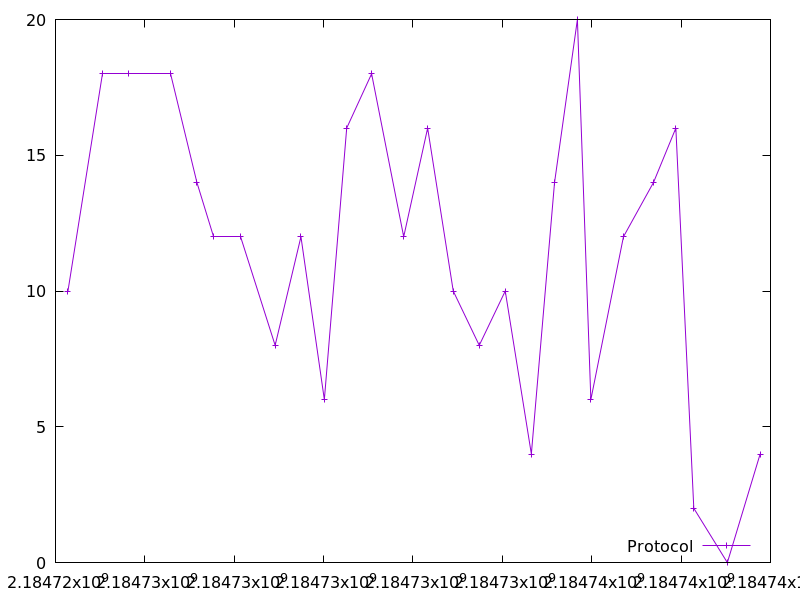

Source data for this figure (header and first rows):
2184724278.8926697, 10.0
2184725047, 18.0
2184725626, 18.0
2184726576, 18.0
2184727165, 14.0
2184727545, 12.0
2184728145, 12.0
2184728915, 8.0
2184729493, 12.0
2184730016, 6.0
2184730517, 16.0
2184731074, 18.0
2184731793, 12.0
2184732328, 16.0
2184732902, 10.0
2184733484, 8.0
2184734065, 10.0
2184734649, 4.0
2184735169, 14.0
2184735680, 20.0
2184735981, 6.0
2184736711, 12.0
2184737383, 14.0
2184737883, 16.0
2184738285, 2.0
2184739035, 0.0
2184739769, 4.0
